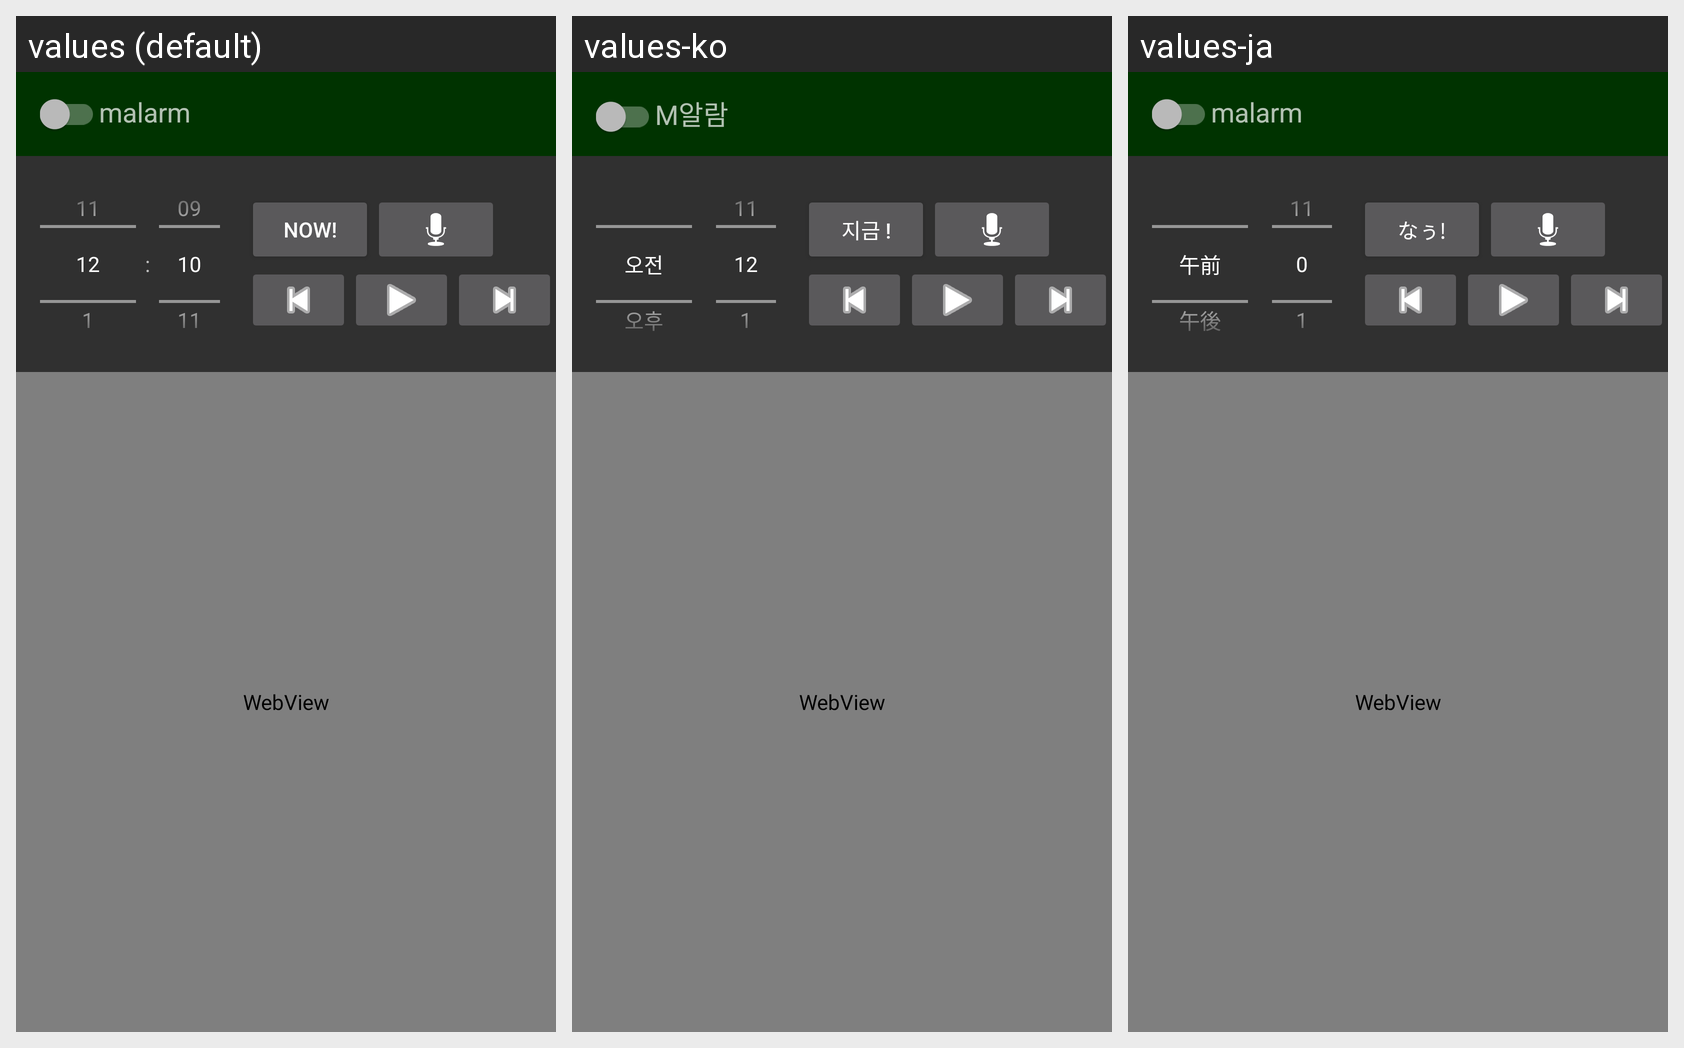

Translations of the strings shown on this Android screen, per locale in the grid:
Android screen res/layout/main.xml rendered under 3 locales, left to right: values (default), values-ko, values-ja. Device: Nexus 5 (rendered at 1080×1920; each locale shown at half size, 540×960, under a caption strip naming it); theme AppTheme.
Strings drawn on this screen, with the default value and each locale's value (text and hints the layout hard-codes, and strings that could not be matched under every locale, appear in the picture but are not listed):

set_now_short
  values: Now!
  values-ko: 지금 !
  values-ja: なぅ!

app_name
  values: malarm
  values-ko: M알람
  values-ja: malarm
